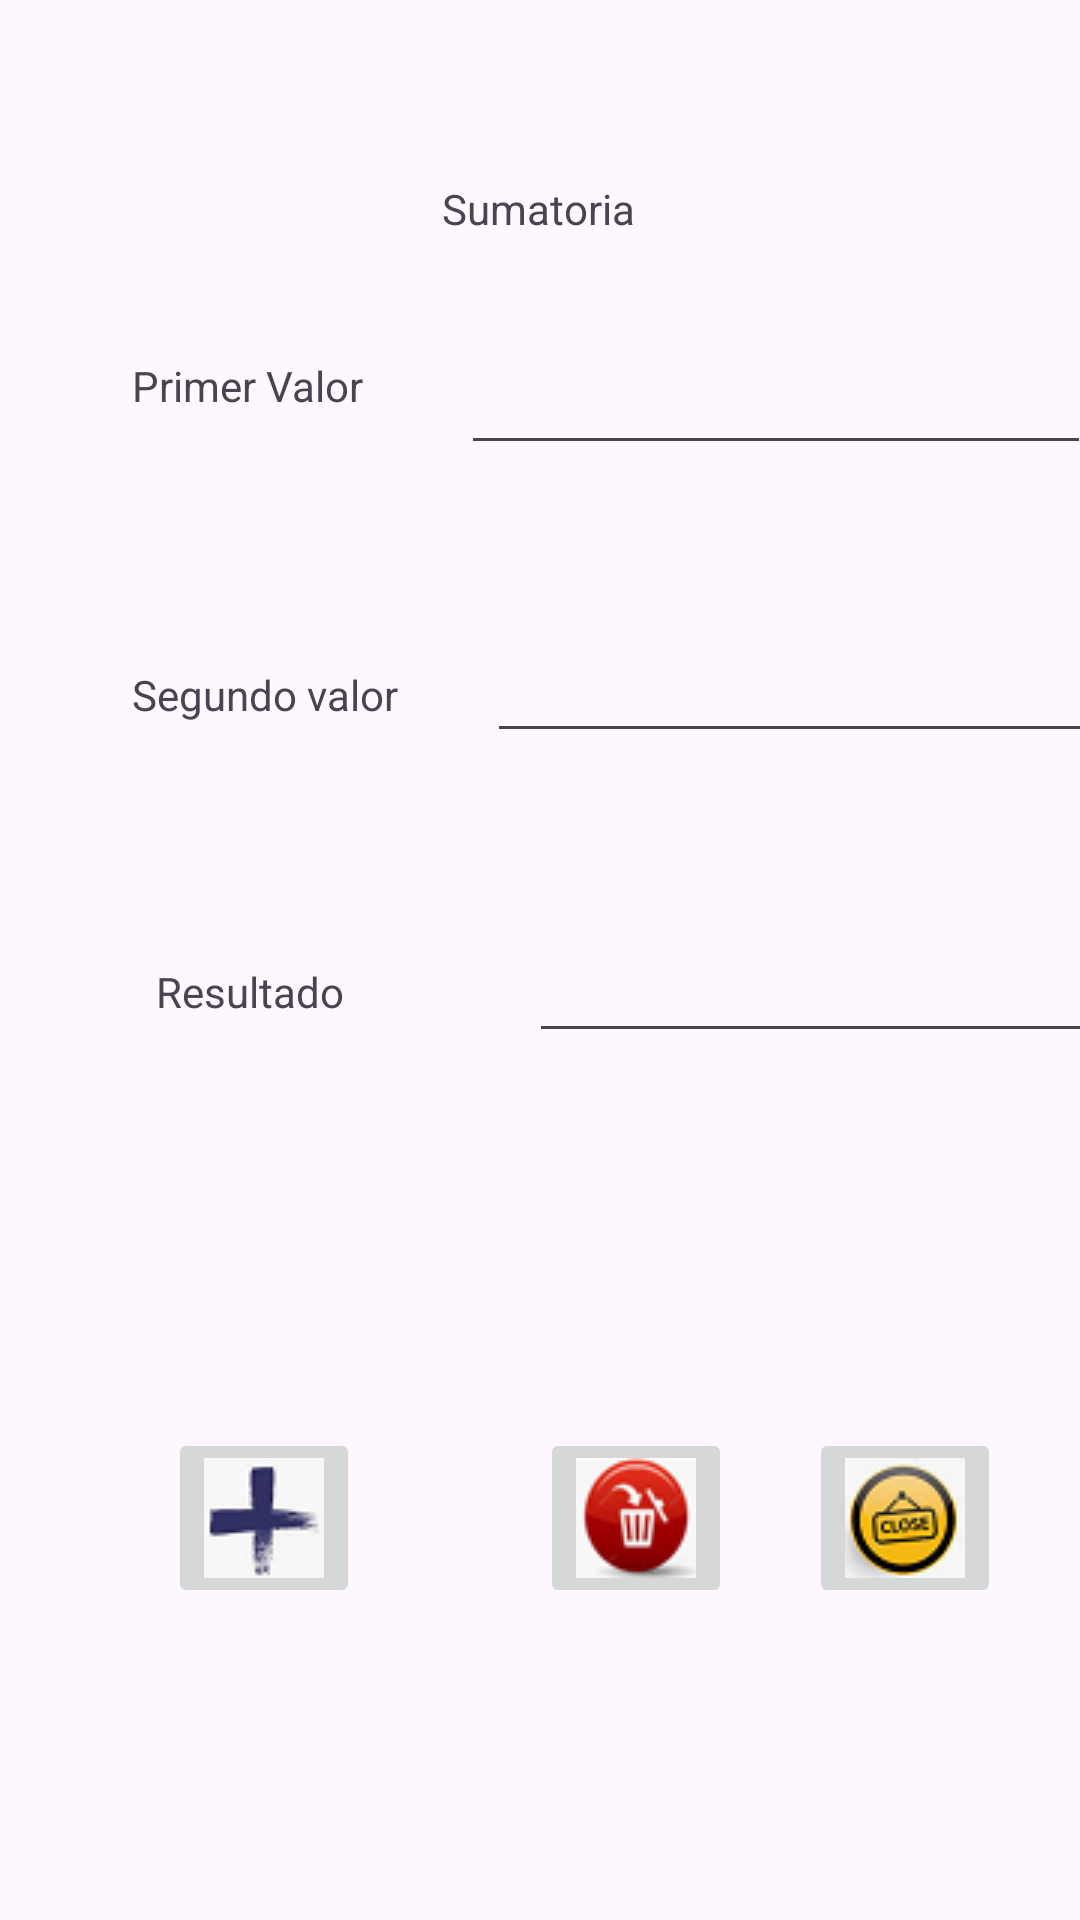

Write the Android layout XML for this screen, with the resource values it uses.
<!-- AndroidManifest.xml: application theme Theme.App01_2026B_Suma_MaciasEnriqueSI -->
<!-- res/layout/activity_main.xml -->
<?xml version="1.0" encoding="utf-8"?>
<androidx.constraintlayout.widget.ConstraintLayout xmlns:android="http://schemas.android.com/apk/res/android"
    xmlns:app="http://schemas.android.com/apk/res-auto"
    xmlns:tools="http://schemas.android.com/tools"
    android:id="@+id/main"
    android:layout_width="match_parent"
    android:layout_height="match_parent"
    tools:context=".MainActivity">

    <TextView
        android:id="@+id/tvTitulo"
        android:layout_width="wrap_content"
        android:layout_height="wrap_content"
        android:layout_marginTop="60dp"
        android:text="@string/sumatoria"
        app:layout_constraintEnd_toEndOf="parent"
        app:layout_constraintHorizontal_bias="0.498"
        app:layout_constraintStart_toStartOf="parent"
        app:layout_constraintTop_toTopOf="parent" />

    <TextView
        android:id="@+id/tvValor1"
        android:layout_width="wrap_content"
        android:layout_height="wrap_content"
        android:layout_marginStart="44dp"
        android:layout_marginTop="40dp"
        android:text="@string/primer_valor"
        app:layout_constraintStart_toStartOf="parent"
        app:layout_constraintTop_toBottomOf="@+id/tvTitulo" />

    <EditText
        android:id="@+id/etValor1"
        android:layout_width="wrap_content"
        android:layout_height="wrap_content"
        android:layout_marginStart="36dp"
        android:layout_marginTop="28dp"
        android:ems="10"
        android:importantForAutofill="no"
        android:inputType="numberSigned"
        android:minHeight="48dp"
        app:layout_constraintEnd_toEndOf="parent"
        app:layout_constraintStart_toEndOf="@+id/tvValor1"
        app:layout_constraintTop_toBottomOf="@+id/tvTitulo"
        tools:ignore="LabelFor,SpeakableTextPresentCheck" />

    <TextView
        android:id="@+id/tvValor2"
        android:layout_width="wrap_content"
        android:layout_height="wrap_content"
        android:layout_marginStart="44dp"
        android:layout_marginTop="84dp"
        android:text="@string/segundo_valor"
        app:layout_constraintStart_toStartOf="parent"
        app:layout_constraintTop_toBottomOf="@+id/tvValor1" />

    <EditText
        android:id="@+id/etValor2"
        android:layout_width="wrap_content"
        android:layout_height="wrap_content"
        android:layout_marginStart="36dp"
        android:layout_marginTop="48dp"
        android:ems="10"
        android:importantForAutofill="no"
        android:inputType="numberSigned"
        android:minHeight="48dp"
        app:layout_constraintEnd_toEndOf="parent"
        app:layout_constraintHorizontal_bias="0.354"
        app:layout_constraintStart_toEndOf="@+id/tvValor2"
        app:layout_constraintTop_toBottomOf="@+id/etValor1"
        tools:ignore="LabelFor,SpeakableTextPresentCheck" />

    <TextView
        android:id="@+id/tvResultado"
        android:layout_width="wrap_content"
        android:layout_height="wrap_content"
        android:layout_marginStart="52dp"
        android:layout_marginTop="80dp"
        android:text="@string/resultado"
        app:layout_constraintStart_toStartOf="parent"
        app:layout_constraintTop_toBottomOf="@+id/tvValor2" />

    <EditText
        android:id="@+id/etResultado"
        android:layout_width="wrap_content"
        android:layout_height="wrap_content"
        android:layout_marginStart="64dp"
        android:layout_marginTop="52dp"
        android:ems="10"
        android:importantForAutofill="no"
        android:inputType="numberSigned"
        android:minHeight="48dp"
        app:layout_constraintEnd_toEndOf="parent"
        app:layout_constraintHorizontal_bias="0.09"
        app:layout_constraintStart_toEndOf="@+id/tvResultado"
        app:layout_constraintTop_toBottomOf="@+id/etValor2"
        tools:ignore="LabelFor,SpeakableTextPresentCheck" />

    <ImageButton
        android:id="@+id/btSumar"
        android:layout_width="wrap_content"
        android:layout_height="wrap_content"
        android:layout_marginStart="56dp"
        android:layout_marginTop="136dp"
        android:contentDescription="@string/boton_sumar"
        android:onClick="sumar"
        app:layout_constraintBottom_toBottomOf="parent"
        app:layout_constraintStart_toStartOf="parent"
        app:layout_constraintTop_toBottomOf="@+id/tvResultado"
        app:layout_constraintVertical_bias="0.0"
        app:srcCompat="@drawable/sumar_icono" />

    <ImageButton
        android:id="@+id/btBorrar"
        android:layout_width="wrap_content"
        android:layout_height="wrap_content"
        android:layout_marginStart="60dp"
        android:layout_marginTop="124dp"
        android:contentDescription="boton_borrar"
        android:onClick="borrar"
        app:layout_constraintBottom_toBottomOf="parent"
        app:layout_constraintStart_toEndOf="@+id/btSumar"
        app:layout_constraintTop_toBottomOf="@+id/etResultado"
        app:layout_constraintVertical_bias="0.01"
        app:srcCompat="@drawable/borrar"
        tools:ignore="HardcodedText" />

    <ImageButton
        android:id="@+id/btSalir"
        android:layout_width="wrap_content"
        android:layout_height="wrap_content"
        android:layout_marginTop="124dp"
        android:contentDescription="@string/boton_salir"
        android:onClick="salir"
        app:layout_constraintBottom_toBottomOf="parent"
        app:layout_constraintEnd_toEndOf="parent"
        app:layout_constraintHorizontal_bias="0.495"
        app:layout_constraintStart_toEndOf="@+id/btBorrar"
        app:layout_constraintTop_toBottomOf="@+id/etResultado"
        app:layout_constraintVertical_bias="0.01"
        app:srcCompat="@drawable/salir_icono" />

</androidx.constraintlayout.widget.ConstraintLayout>
<!-- resources referenced by this layout -->
<resources>
  <!-- drawable borrar: png bitmap (drawable, 3943 bytes) -->
  <!-- drawable salir_icono: png bitmap (drawable, 4392 bytes) -->
  <!-- drawable sumar_icono: png bitmap (drawable, 2288 bytes) -->
  <string name="boton_salir">boton_salir</string>
  <string name="boton_sumar">boton_sumar</string>
  <string name="primer_valor">Primer Valor</string>
  <string name="resultado">Resultado</string>
  <string name="segundo_valor">Segundo valor</string>
  <string name="sumatoria">Sumatoria</string>
  <style name="Theme.App01_2026B_Suma_MaciasEnriqueSI" parent="Base.Theme.App01_2026B_Suma_MaciasEnriqueSI" />
  <style name="Base.Theme.App01_2026B_Suma_MaciasEnriqueSI" parent="Theme.Material3.DayNight.NoActionBar">
          
          
      </style>
</resources>
